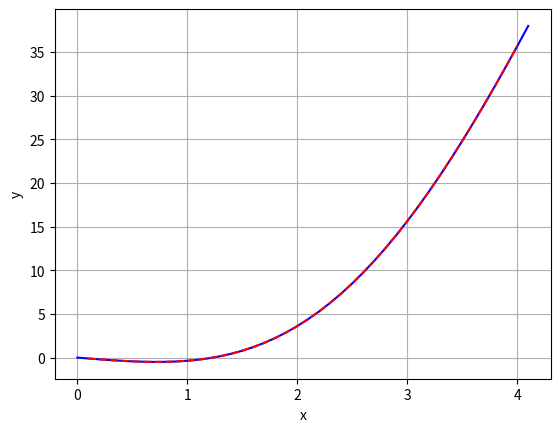

Here is the Python script that generated this plot:
import matplotlib.pyplot as plt
import numpy as np
import math
X = []
Y = []
x = 0
h = 0.1
while (x<4):
    x=x+h
    X.append(x)
    y = 4*math.cos(x)-3*math.sin(x)+2*(x*x)+2*x-4
    Y.append(y)

X1 = [0]
U = [0]
V = [-1.0]
x = 0
while (x<4):
        x = round(X1[-1], 2)
        u = U[-1]
        v = V[-1]
        k1 = h * v
        l1 = h * (2*x**2 + 2*x - u)
        
        k2 = h * (v + 0.5*l1)
        l2 = h * (2*(x + 0.5*h)**2 + 2*(x + 0.5*h) - (u + 0.5*k1))
        
        k3 = h * (v + 0.5*l2)
        l3 = h * (2*(x + 0.5*h)**2 + 2*(x + 0.5*h) - (u + 0.5*k2))
        
        k4 = h * (v + l3)
        l4 = h * (2*(x + h)**2 + 2*(x + h) - (u + k3))
        
        u2 = u + (k1 + 2*k2 + 2*k3 + k4) / 6
        v2 = v + (l1 + 2*l2 + 2*l3 + l4) / 6
        x2 = round(x + h, 2)
        
        X1.append(x2)
        U.append(u2)
        V.append(v2)

plt.plot(X1, U, 'b')
#plt.plot(X1, V, 'g')
plt.plot(X, Y, 'r--') 
plt.xlabel('x')
plt.ylabel('y')
plt.grid()
plt.show() 
